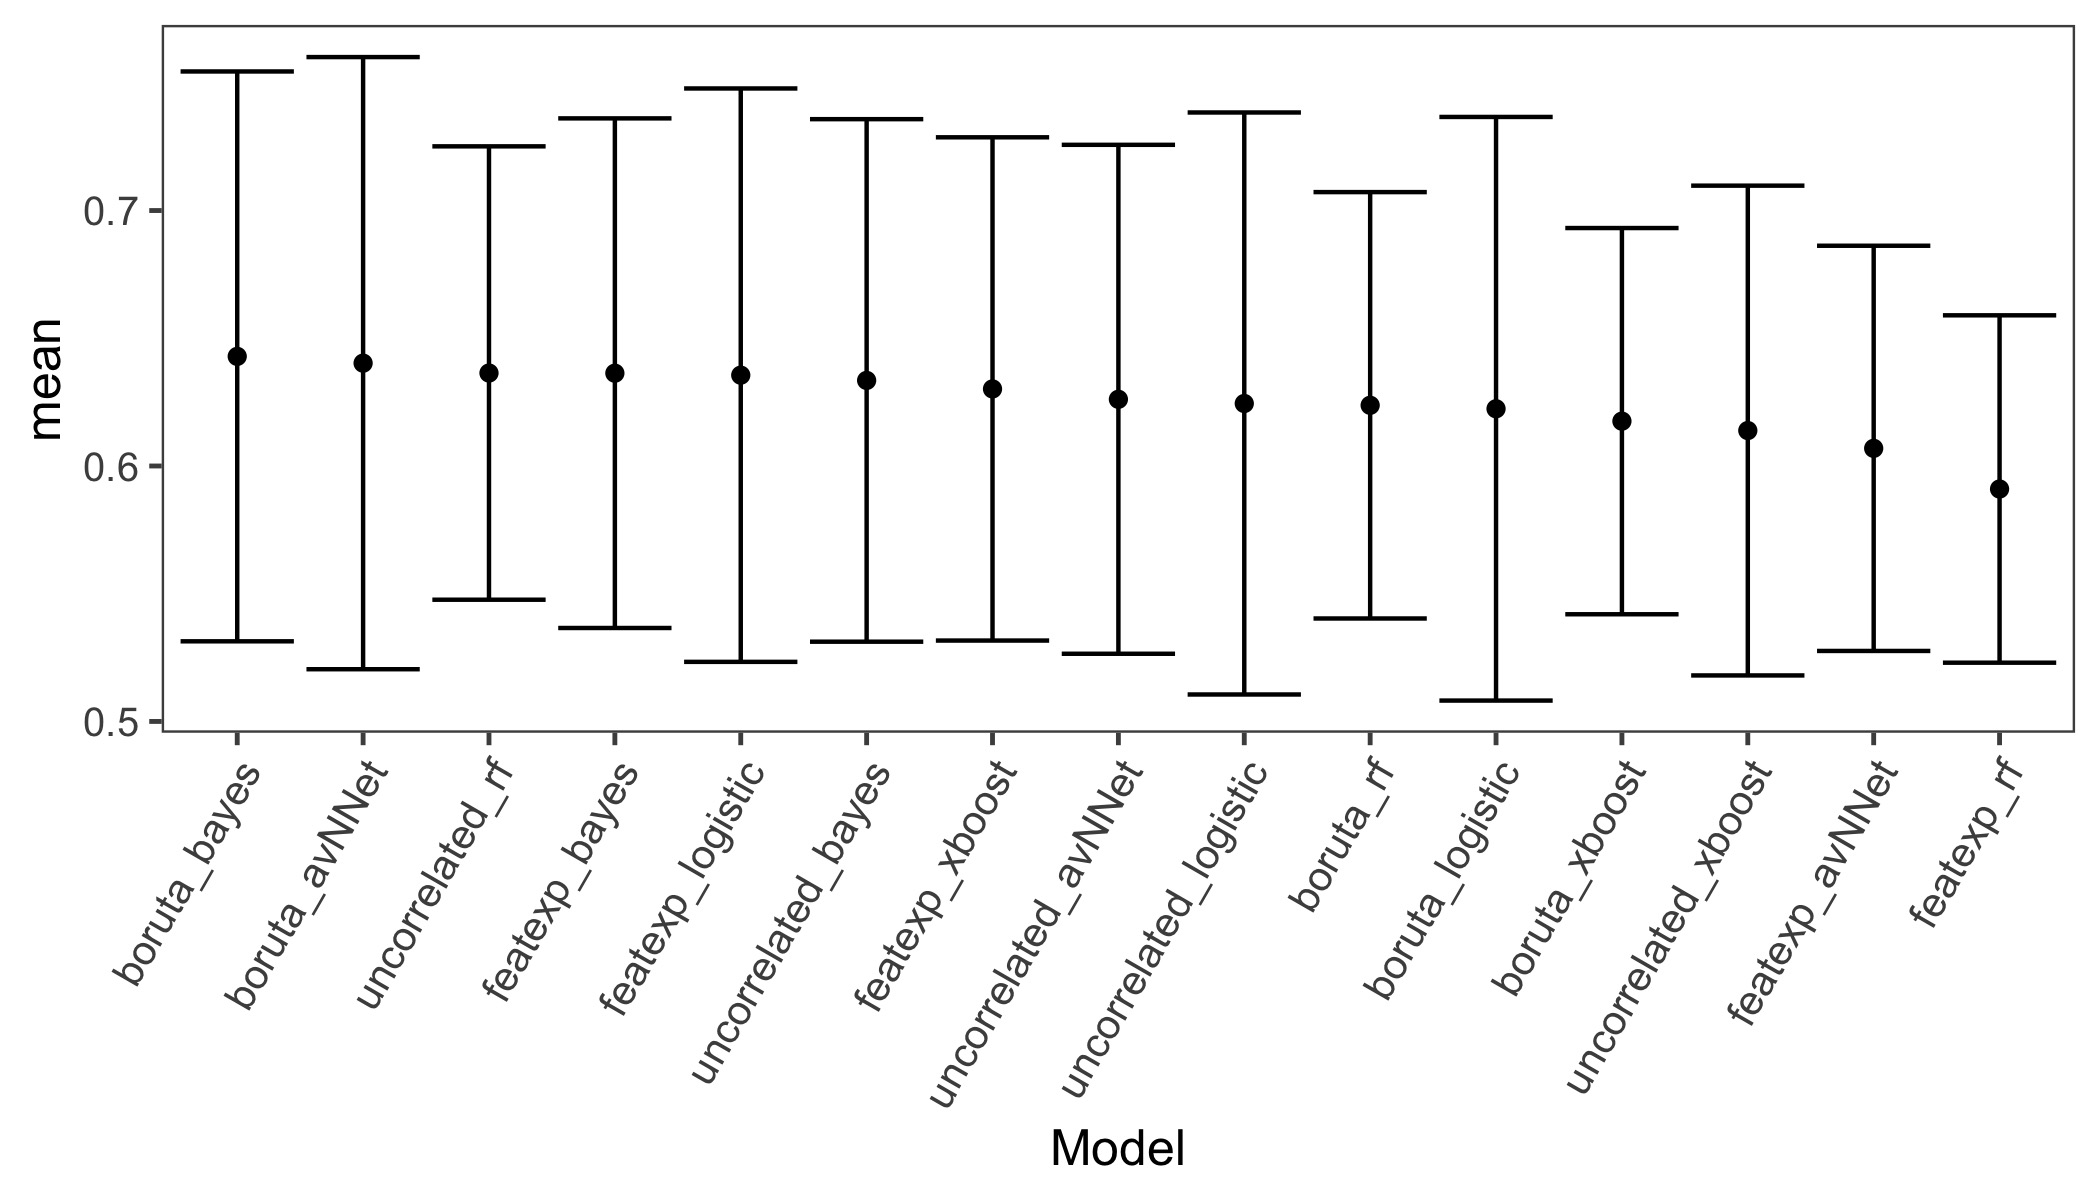

The table this chart was drawn from, first rows:
mean, sd, model, feature_set, rank
0.6429, 0.1115, boruta_bayes, boruta, 1
0.6403, 0.1198, boruta_avNNet, boruta, 2
0.6364, 0.08874, uncorrelated_rf, uncorrelated, 3
0.6363, 0.09975, featexp_bayes, featexp, 4
0.6356, 0.1122, featexp_logistic, featexp, 5
0.6335, 0.1023, uncorrelated_bayes, uncorrelated, 6
0.6302, 0.0985, featexp_xboost, featexp, 7
0.6261, 0.09961, uncorrelated_avNNet, uncorrelated, 8
0.6245, 0.1139, uncorrelated_logistic, uncorrelated, 9
0.6238, 0.08345, boruta_rf, boruta, 10
0.6224, 0.1142, boruta_logistic, boruta, 11
0.6176, 0.07559, boruta_xboost, boruta, 12
0.6139, 0.09586, uncorrelated_xboost, uncorrelated, 13
0.6069, 0.07931, featexp_avNNet, featexp, 14
0.591, 0.06799, featexp_rf, featexp, 15
